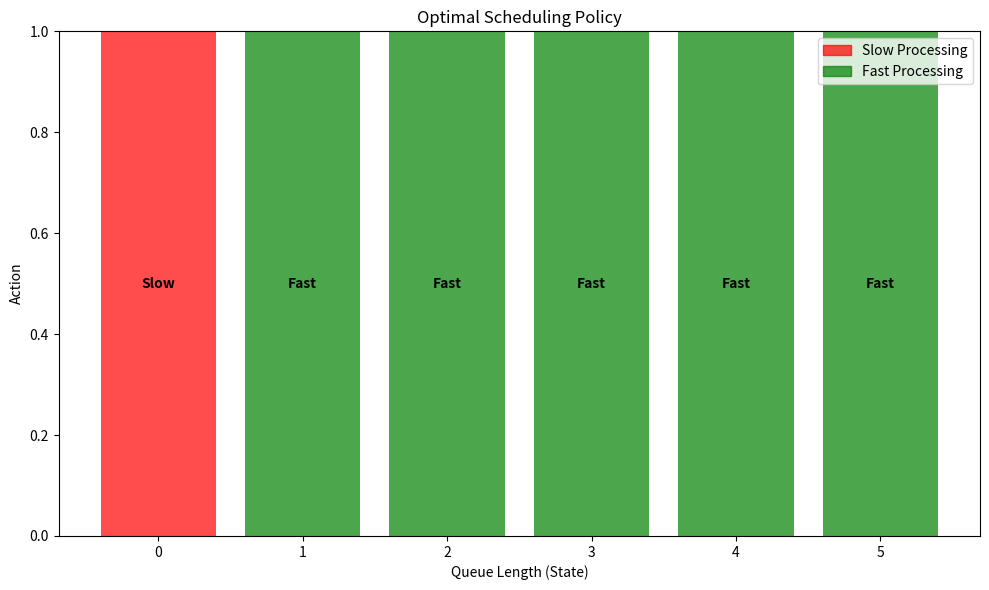

Write Python code to recreate this figure.
"""
Simple MDP Example for Scheduling
Educational tutorial code for understanding MDP basics
"""

import numpy as np
from typing import Dict, List, Tuple, Any
import matplotlib.pyplot as plt

class SimpleMDP:
    """
    Simple MDP for job scheduling to demonstrate basic concepts
    
    State: Number of jobs in queue (0-5)
    Actions: Processing speed (slow=0, fast=1) 
    Reward: Negative queue length (prefer empty queue)
    """
    
    def __init__(self):
        self.max_queue_size = 5
        self.states = list(range(self.max_queue_size + 1))  # 0 to 5 jobs
        self.actions = [0, 1]  # 0=slow, 1=fast processing
        
        # Transition probabilities
        self.transitions = self._build_transition_matrix()
        
        # Rewards: negative queue length (want fewer jobs queued)
        self.rewards = {state: -state for state in self.states}
        
    def _build_transition_matrix(self) -> Dict[Tuple[int, int], Dict[int, float]]:
        """Build transition probability matrix P(s'|s,a)"""
        transitions = {}
        
        for state in self.states:
            for action in self.actions:
                transitions[(state, action)] = {}
                
                # Job arrival probability (Poisson-like)
                arrival_prob = 0.3
                
                # Processing probability depends on action
                process_prob = 0.5 if action == 0 else 0.8  # slow vs fast
                
                # Calculate next state probabilities
                for next_state in self.states:
                    prob = 0.0
                    
                    if state == 0:  # Empty queue
                        if next_state == 0:
                            prob = 1 - arrival_prob  # No arrival
                        elif next_state == 1:
                            prob = arrival_prob  # One arrival
                    else:  # Jobs in queue
                        # Job processed
                        if state > 0 and next_state == state - 1:
                            prob += process_prob * (1 - arrival_prob)
                        # Job processed, new arrival
                        if next_state == state:
                            prob += process_prob * arrival_prob
                        # No processing, new arrival
                        if next_state == min(state + 1, self.max_queue_size):
                            prob += (1 - process_prob) * arrival_prob
                        # No processing, no arrival
                        if next_state == state:
                            prob += (1 - process_prob) * (1 - arrival_prob)
                            
                    transitions[(state, action)][next_state] = prob
                    
        return transitions
        
    def value_iteration(self, gamma: float = 0.9, theta: float = 1e-6) -> Tuple[Dict[int, float], Dict[int, int]]:
        """
        Solve MDP using value iteration
        
        Returns:
            values: Optimal value function V*(s)
            policy: Optimal policy π*(s)
        """
        # Initialize value function
        V = {s: 0.0 for s in self.states}
        
        iteration = 0
        while True:
            delta = 0
            old_V = V.copy()
            
            # Update each state
            for s in self.states:
                # Compute action values Q(s,a)
                action_values = []
                for a in self.actions:
                    q_value = self.rewards[s]  # Immediate reward
                    
                    # Add discounted future value
                    for s_next in self.states:
                        prob = self.transitions[(s, a)].get(s_next, 0)
                        q_value += gamma * prob * old_V[s_next]
                        
                    action_values.append(q_value)
                
                # Bellman update
                V[s] = max(action_values)
                delta = max(delta, abs(V[s] - old_V[s]))
                
            iteration += 1
            if delta < theta:
                break
                
        # Extract optimal policy
        policy = {}
        for s in self.states:
            action_values = []
            for a in self.actions:
                q_value = self.rewards[s]
                for s_next in self.states:
                    prob = self.transitions[(s, a)].get(s_next, 0)
                    q_value += gamma * prob * V[s_next]
                action_values.append(q_value)
            policy[s] = self.actions[np.argmax(action_values)]
            
        print(f"Value iteration converged in {iteration} iterations")
        return V, policy
        
    def simulate_episode(self, policy: Dict[int, int], max_steps: int = 100) -> List[Tuple[int, int, float]]:
        """Simulate one episode using given policy"""
        trajectory = []
        state = np.random.choice(self.states)
        
        for step in range(max_steps):
            action = policy[state]
            reward = self.rewards[state]
            
            trajectory.append((state, action, reward))
            
            # Sample next state
            next_state_probs = self.transitions[(state, action)]
            next_states = list(next_state_probs.keys())
            probs = list(next_state_probs.values())
            state = np.random.choice(next_states, p=probs)
            
        return trajectory
        
    def visualize_policy(self, policy: Dict[int, int]):
        """Visualize the optimal policy"""
        states = list(policy.keys())
        actions = [policy[s] for s in states]
        action_labels = ['Slow', 'Fast']
        
        plt.figure(figsize=(10, 6))
        colors = ['red' if a == 0 else 'green' for a in actions]
        bars = plt.bar(states, [1]*len(states), color=colors, alpha=0.7)
        
        # Add action labels
        for i, (state, action) in enumerate(policy.items()):
            plt.text(state, 0.5, action_labels[action], 
                    ha='center', va='center', fontweight='bold')
                    
        plt.xlabel('Queue Length (State)')
        plt.ylabel('Action')
        plt.title('Optimal Scheduling Policy')
        plt.xticks(states)
        plt.ylim(0, 1)
        
        # Add legend
        import matplotlib.patches as mpatches
        slow_patch = mpatches.Patch(color='red', alpha=0.7, label='Slow Processing')
        fast_patch = mpatches.Patch(color='green', alpha=0.7, label='Fast Processing')
        plt.legend(handles=[slow_patch, fast_patch])
        
        plt.tight_layout()
        plt.show()


def demonstrate_simple_mdp():
    """Demonstrate the simple MDP scheduling example"""
    print("=== Simple MDP Scheduling Example ===")
    
    # Create and solve MDP
    mdp = SimpleMDP()
    values, policy = mdp.value_iteration()
    
    # Display results
    print("\nOptimal Values:")
    for state in mdp.states:
        print(f"V*({state}) = {values[state]:.3f}")
        
    print("\nOptimal Policy:")
    action_names = {0: 'Slow', 1: 'Fast'}
    for state in mdp.states:
        print(f"π*({state}) = {action_names[policy[state]]}")
        
    # Simulate episodes
    print("\nSimulating episodes with optimal policy...")
    total_reward = 0
    num_episodes = 10
    
    for episode in range(num_episodes):
        trajectory = mdp.simulate_episode(policy, max_steps=20)
        episode_reward = sum(reward for _, _, reward in trajectory)
        total_reward += episode_reward
        print(f"Episode {episode+1}: Total reward = {episode_reward}")
        
    avg_reward = total_reward / num_episodes
    print(f"\nAverage reward over {num_episodes} episodes: {avg_reward:.2f}")
    
    # Visualize policy
    mdp.visualize_policy(policy)
    
    return mdp, values, policy


if __name__ == "__main__":
    demonstrate_simple_mdp()
